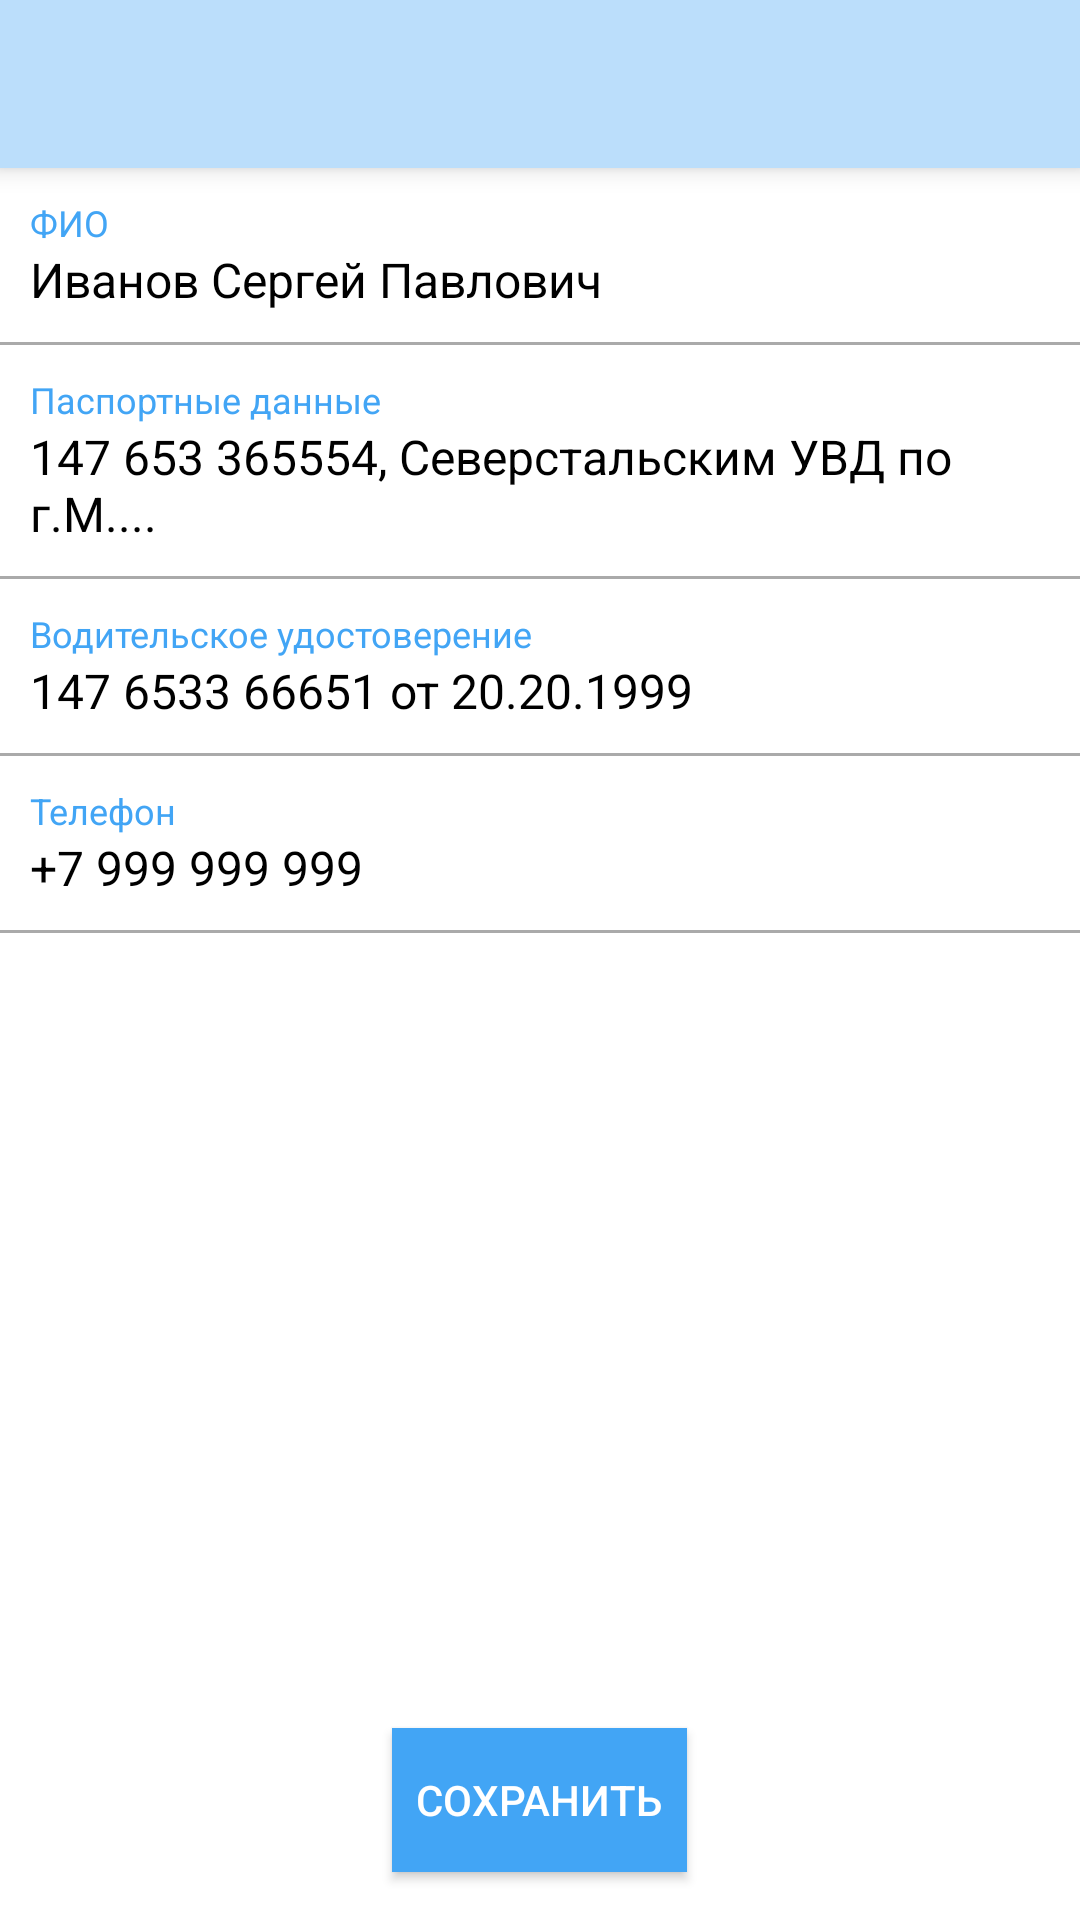

The Android layout XML behind this screen, and the referenced resources:
<!-- AndroidManifest.xml: application theme AppTheme -->
<!-- res/layout/activity_new_driver.xml -->
<?xml version="1.0" encoding="utf-8"?>
<LinearLayout
    xmlns:android="http://schemas.android.com/apk/res/android"
    xmlns:tools="http://schemas.android.com/tools"
    android:layout_width="match_parent"
    android:layout_height="match_parent"
    android:background="@color/background"
    android:orientation="vertical"
    tools:context="ru.techmas.logistCalc.activities.NewDriverActivity">

    <include layout="@layout/toolbar"/>


    <LinearLayout
        android:id="@+id/ltFullName"
        style="@style/FieldContainer"
        android:layout_width="match_parent"
        android:layout_height="wrap_content"
        android:orientation="vertical">

        <TextView
            style="@style/FieldLabel"
            android:layout_width="wrap_content"
            android:layout_height="wrap_content"
            android:text="@string/label_full_name"
        />

        <TextView
            android:id="@+id/tvFullName"
            style="@style/FieldText"
            android:layout_width="wrap_content"
            android:layout_height="wrap_content"
            android:text="Иванов Сергей Павлович"
        />

    </LinearLayout>

    <include layout="@layout/separate_line"/>


    <LinearLayout
        android:id="@+id/ltPassport"
        style="@style/FieldContainer"
        android:layout_width="match_parent"
        android:layout_height="wrap_content"
        android:orientation="vertical">

        <TextView
            style="@style/FieldLabel"
            android:layout_width="wrap_content"
            android:layout_height="wrap_content"
            android:text="@string/label_passport"
        />

        <TextView
            android:id="@+id/tvPassport"
            style="@style/FieldText"
            android:layout_width="wrap_content"
            android:layout_height="wrap_content"
            android:text="147 653 365554, Северстальским УВД по г.М...."
        />

    </LinearLayout>

    <include layout="@layout/separate_line"/>


    <LinearLayout
        android:id="@+id/ltDriverCard"
        style="@style/FieldContainer"
        android:layout_width="match_parent"
        android:layout_height="wrap_content"
        android:orientation="vertical">

        <TextView
            style="@style/FieldLabel"
            android:layout_width="wrap_content"
            android:layout_height="wrap_content"
            android:text="@string/label_driver_card"
        />

        <TextView
            android:id="@+id/tvDriverCard"
            style="@style/FieldText"
            android:layout_width="wrap_content"
            android:layout_height="wrap_content"
            android:text="147 6533 66651 от 20.20.1999"
        />

    </LinearLayout>

    <include layout="@layout/separate_line"/>



    <LinearLayout
        android:id="@+id/ltPhone"
        style="@style/FieldContainer"
        android:layout_width="match_parent"
        android:layout_height="wrap_content"
        android:orientation="vertical">

        <TextView
            style="@style/FieldLabel"
            android:layout_width="wrap_content"
            android:layout_height="wrap_content"
            android:text="@string/label_phone"
        />

        <TextView
            android:id="@+id/tvPhone"
            style="@style/FieldText"
            android:layout_width="wrap_content"
            android:layout_height="wrap_content"
            android:text="+7 999 999 999"
        />

    </LinearLayout>

    <include layout="@layout/separate_line"/>


    <RelativeLayout
        android:layout_width="match_parent"
        android:layout_height="match_parent">


        <Button
            android:id="@+id/btnSave"
            style="@style/Button"
            android:layout_width="wrap_content"
            android:layout_height="wrap_content"
            android:layout_alignParentBottom="true"
            android:layout_centerHorizontal="true"
            android:layout_marginBottom="@dimen/activity_vertical_margin"
            android:text="@string/save"
        />

    </RelativeLayout>


</LinearLayout>
<!-- res/layout/toolbar.xml (included above) -->
<?xml version="1.0" encoding="utf-8"?>
<android.support.v7.widget.Toolbar
    xmlns:android="http://schemas.android.com/apk/res/android"
    xmlns:app="http://schemas.android.com/apk/res-auto"
    android:id="@+id/toolbar"
    android:layout_width="match_parent"
    android:layout_height="?attr/actionBarSize"
    android:background="?attr/colorPrimary"
    android:elevation="5dp"
    app:popupTheme="@style/ThemeOverlay.AppCompat.Dark">

</android.support.v7.widget.Toolbar>
<!-- res/layout/separate_line.xml (included above) -->
<?xml version="1.0" encoding="utf-8"?>
<View
    xmlns:android="http://schemas.android.com/apk/res/android"
    android:layout_width="match_parent"
    android:layout_height="1dp"
    android:background="@android:color/darker_gray">

</View>
<!-- resources referenced by this layout -->
<resources>
  <color name="background">#fff</color>
  <dimen name="activity_vertical_margin">16dp</dimen>
  <string name="label_driver_card">Водительское удостоверение</string>
  <string name="label_full_name">ФИО</string>
  <string name="label_passport">Паспортные данные</string>
  <string name="label_phone">Телефон</string>
  <string name="save">Сохранить</string>
  <style name="Button">
          <item name="android:paddingRight">@dimen/activity_small_margin</item>
          <item name="android:paddingLeft">@dimen/activity_small_margin</item>
          <item name="android:background">@color/blueDark</item>
          <item name="android:gravity">center</item>
          <item name="android:textColor">@color/background</item>
      </style>
  <style name="FieldContainer">
          <item name="android:padding">10dp</item>
          <item name="android:background">?attr/selectableItemBackground</item>
      </style>
  <style name="FieldLabel">
          <item name="android:textColor">@color/blueDark</item>
          <item name="android:textSize">12sp</item>
      </style>
  <style name="FieldText">
          <item name="android:textColor">@android:color/black</item>
          <item name="android:textSize">16sp</item>
      </style>
  <style name="AppTheme" parent="Theme.AppCompat.Light.NoActionBar">
          
          <item name="colorPrimary">@color/colorPrimary</item>
          <item name="colorPrimaryDark">@color/colorPrimaryDark</item>
          <item name="colorAccent">@color/colorAccent</item>
      </style>
  <dimen name="activity_small_margin">8dp</dimen>
  <color name="blueDark">#42A5F5</color>
  <color name="colorPrimary">#BBDEFB</color>
  <color name="colorPrimaryDark">#303F9F</color>
  <color name="colorAccent">@color/blueDark</color>
</resources>
